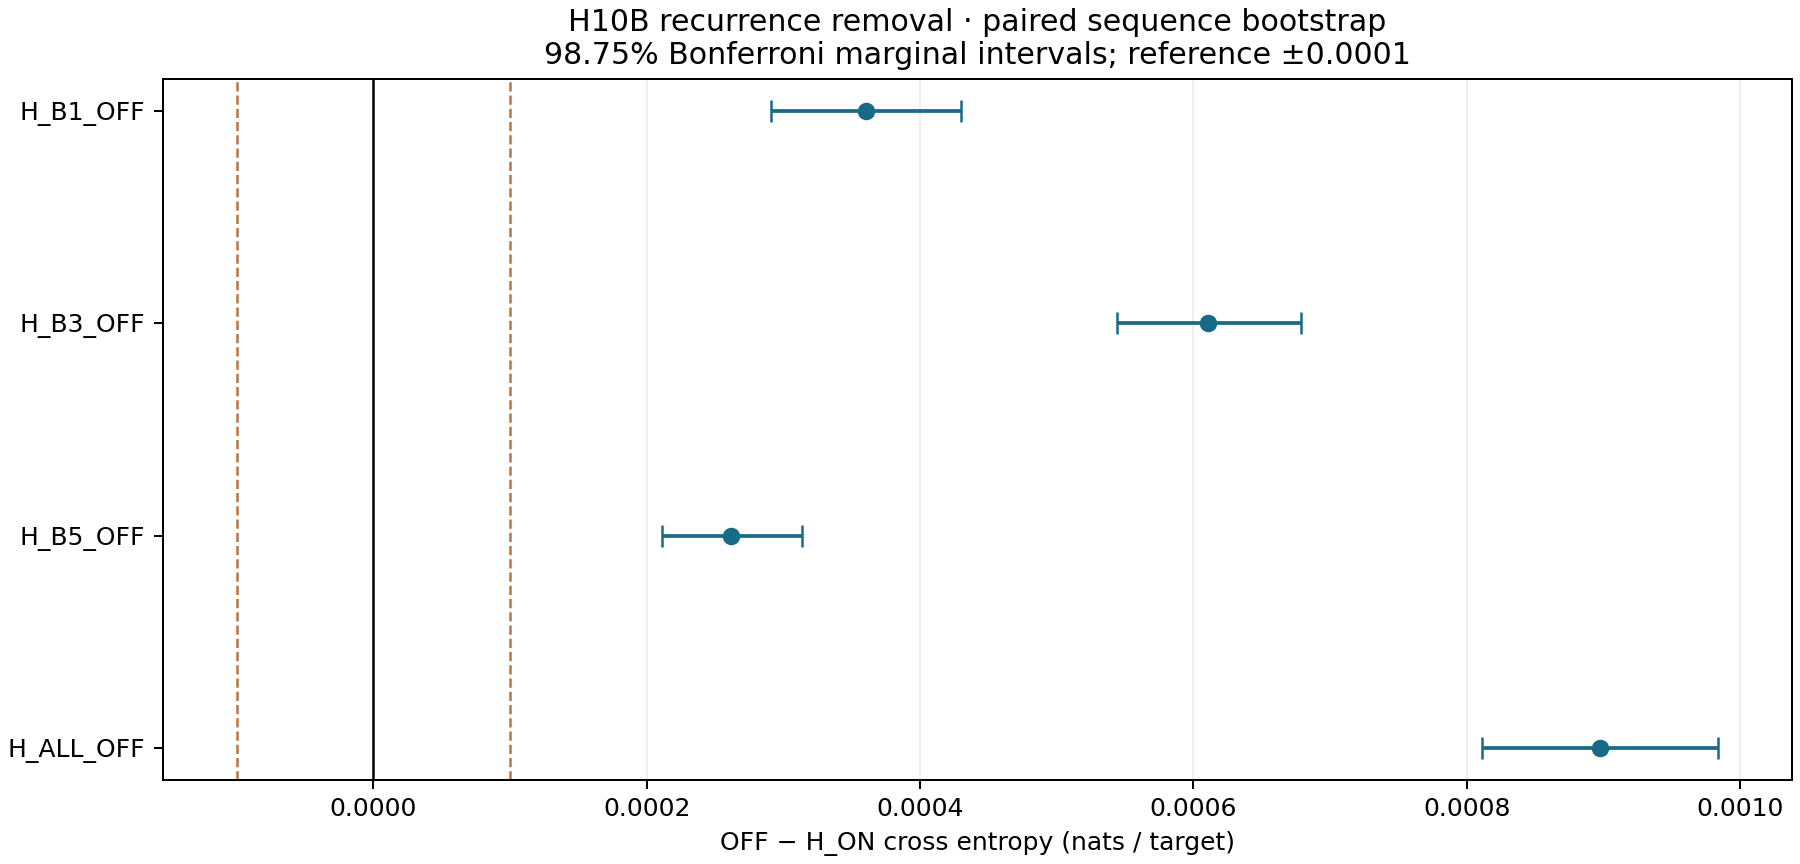

Data behind this chart, as committed beside it:
condition, mean_delta_ce, ci95_low, ci95_high, ci9875_low, ci9875_high, group_ci9875_low, group_ci9875_high, relative_perplexity_percent
H_B1_OFF, 0.0003603, 0.0003061, 0.0004149, 0.0002913, 0.0004302, 0.0002691, 0.0004595, 0.03603
H_B3_OFF, 0.0006104, 0.0005574, 0.0006635, 0.0005439, 0.0006787, 0.0005391, 0.0006821, 0.06106
H_B5_OFF, 0.0002619, 0.0002222, 0.0003023, 0.0002115, 0.0003133, 0.0002062, 0.0003179, 0.02619
H_ALL_OFF, 0.0008971, 0.000829, 0.0009655, 0.0008108, 0.0009841, 0.0007948, 0.001006, 0.08976
